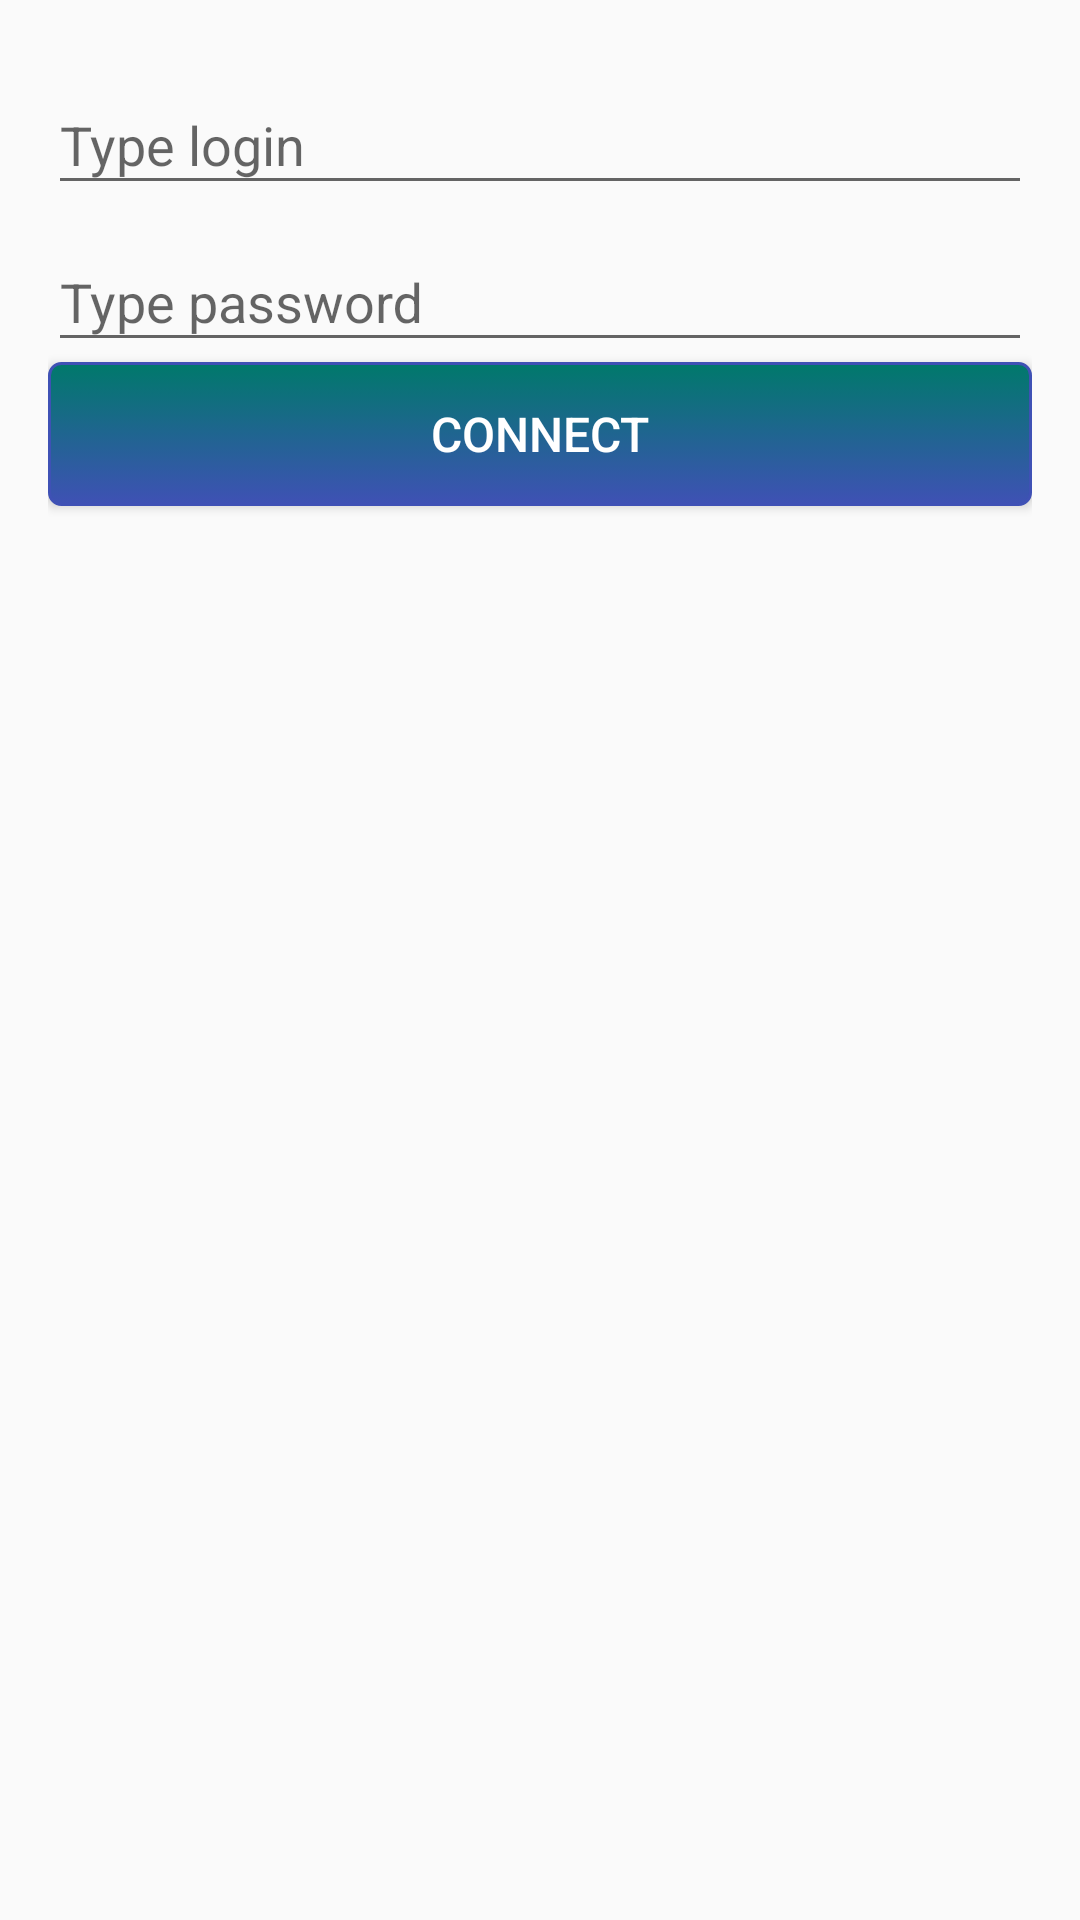

Produce the Android XML layout that renders to this screen, including the resource entries it uses.
<!-- AndroidManifest.xml: application theme AppTheme -->
<!-- res/layout/activity_login.xml -->
<?xml version="1.0" encoding="utf-8"?>
<LinearLayout xmlns:android="http://schemas.android.com/apk/res/android"
    xmlns:tools="http://schemas.android.com/tools"
    android:id="@+id/activity_login"
    android:layout_width="match_parent"
    android:layout_height="match_parent"
    android:orientation="vertical"
    android:padding="@dimen/padding_padrao"
    tools:context="br.com.fiap.pizzaria.LoginActivity">

    <android.support.design.widget.TextInputLayout
        android:id="@+id/inputLogin"
        android:layout_width="match_parent"
        android:layout_height="wrap_content">

        <EditText
            android:layout_width="match_parent"
            android:layout_height="wrap_content"
            android:hint="@string/hint_informe_seu_login" />
    </android.support.design.widget.TextInputLayout>

    <android.support.design.widget.TextInputLayout
        android:id="@+id/inputPassword"
        android:layout_width="match_parent"
        android:layout_height="wrap_content">

        <EditText
            android:layout_width="match_parent"
            android:layout_height="wrap_content"
            android:hint="@string/hint_informe_sua_senha" />
    </android.support.design.widget.TextInputLayout>

    <TextView
        android:id="@+id/outputMessage"
        android:layout_width="match_parent"
        android:layout_height="wrap_content"
        android:gravity="center"
        android:padding="@dimen/padding_padrao"
        android:text="@string/hello"
        android:visibility="gone"
        tools:visibility="visible" />

    <Button
        style="@style/botao"
        android:onClick="conectar"
        android:text="@string/label_conectar" />


</LinearLayout>
<!-- resources referenced by this layout -->
<resources>
  <dimen name="padding_padrao">16dp</dimen>
  <string name="hello">Hello, %1$s</string>
  <string name="hint_informe_seu_login">Type login</string>
  <string name="hint_informe_sua_senha">Type password</string>
  <string name="label_conectar">Connect</string>
  <style name="botao">
          <item name="android:layout_width">match_parent</item>
          <item name="android:layout_height">wrap_content</item>
          <item name="android:textColor">@color/corFonteBotao</item>
          <item name="android:background">@drawable/botao_personalizado</item>
          <item name="android:textSize">@dimen/tamanho_texto_botao</item>
      </style>
  <style name="AppTheme" parent="Theme.AppCompat.Light.DarkActionBar">
          
          <item name="colorPrimary">@color/colorPrimary</item>
          <item name="colorPrimaryDark">@color/colorPrimaryDark</item>
          <item name="colorAccent">@color/colorAccent</item>
      </style>
  <color name="corFonteBotao">#FFFFFF</color>
  <!-- drawable botao_personalizado (drawable) -->
  <?xml version="1.0" encoding="utf-8"?>
  <selector xmlns:android="http://schemas.android.com/apk/res/android">
      <item android:state_pressed="true">
          <shape>
              <solid android:color="@color/colorPrimaryDark" />
              <stroke
                  android:width="@dimen/width_padrao_stroke_botao_customizado"
                  android:color="@color/colorPrimary" />
              <corners android:radius="@dimen/radius_padrao_botao_customizado" />
              <padding android:left="@dimen/padding_padrao_botao_customizado"
                  android:top="@dimen/padding_padrao_botao_customizado"
                  android:right="@dimen/padding_padrao_botao_customizado"
                  android:bottom="@dimen/padding_padrao_botao_customizado" />
  
          </shape>
      </item>
      <item>
          <shape>
              <gradient android:startColor="@color/colorPrimaryDark"
                  android:endColor="@color/colorPrimary"
                  android:angle="270" />
              <stroke
                  android:width="@dimen/width_padrao_stroke_botao_customizado"
                  android:color="@color/colorPrimary"
                  />
              <corners android:radius="@dimen/radius_padrao_botao_customizado" />
              <padding android:left="@dimen/padding_padrao_botao_customizado"
                  android:top="@dimen/padding_padrao_botao_customizado"
                  android:right="@dimen/padding_padrao_botao_customizado"
                  android:bottom="@dimen/padding_padrao_botao_customizado" />
          </shape>
      </item>
  </selector>
  <dimen name="tamanho_texto_botao">16sp</dimen>
  <color name="colorPrimary">#3F51B5</color>
  <color name="colorPrimaryDark">#00796B</color>
  <color name="colorAccent">#FF4081</color>
  <dimen name="width_padrao_stroke_botao_customizado">1dp</dimen>
  <dimen name="radius_padrao_botao_customizado">4dp</dimen>
  <dimen name="padding_padrao_botao_customizado">10dp</dimen>
</resources>
